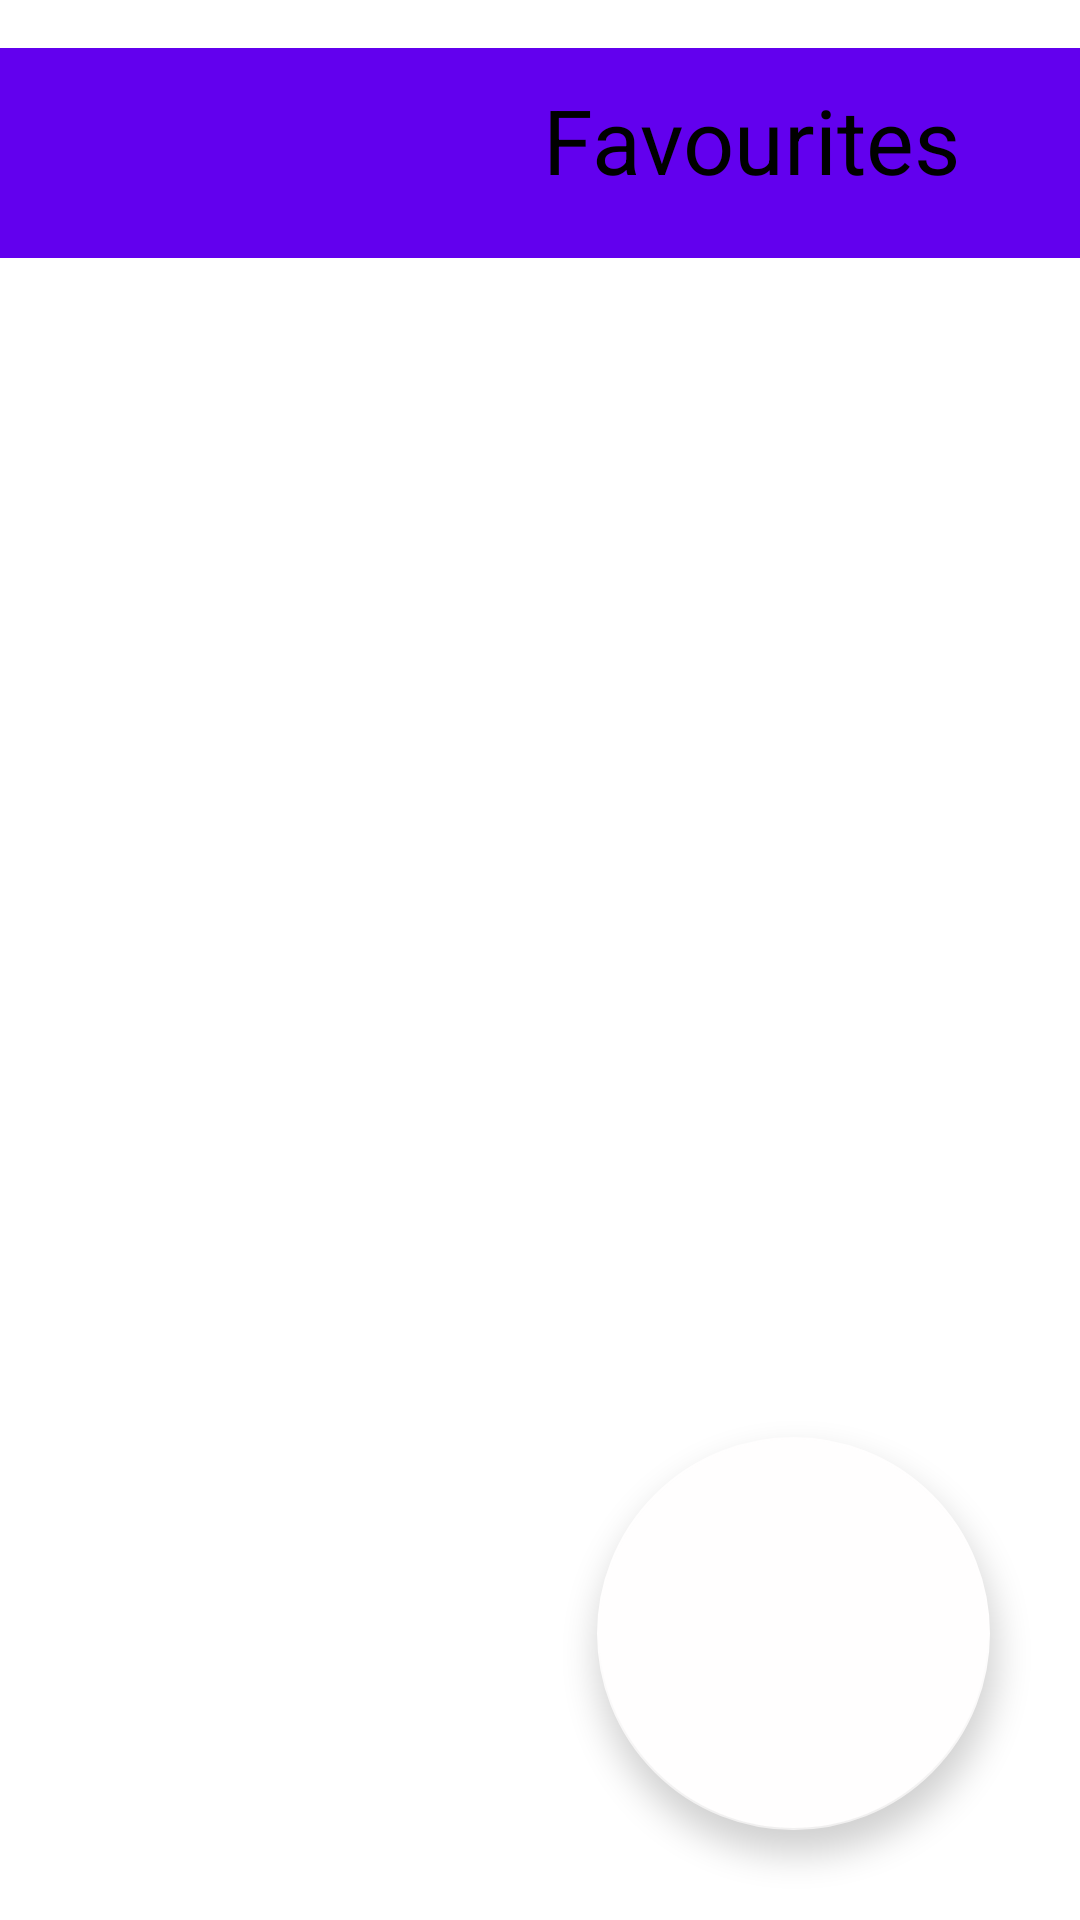

Produce the Android XML layout that renders to this screen, including the resource entries it uses.
<!-- AndroidManifest.xml: application theme Theme.Weathear -->
<!-- res/layout/fragment_favorites.xml -->
<?xml version="1.0" encoding="utf-8"?>
<androidx.constraintlayout.widget.ConstraintLayout


    xmlns:android="http://schemas.android.com/apk/res/android"
    xmlns:app="http://schemas.android.com/apk/res-auto"
    xmlns:tools="http://schemas.android.com/tools"
    android:id="@+id/favweathers"
    android:layout_width="match_parent"
    android:layout_height="match_parent"
    android:backgroundTint="#FFFFFF"
    android:background="#FFFFFF"

    tools:context=".FavoritesFragment">

   

    <androidx.appcompat.widget.Toolbar
        android:id="@+id/settingToolbar"
        android:layout_width="372dp"
        android:layout_height="70dp"
        android:layout_marginTop="16dp"
        android:background="?attr/colorPrimary"
        android:minHeight="?attr/actionBarSize"
        android:theme="?attr/actionBarTheme"
        app:layout_constraintEnd_toEndOf="parent"
        app:layout_constraintHorizontal_bias="0.589"
        app:layout_constraintStart_toStartOf="parent"
        app:layout_constraintTop_toTopOf="parent" />

    <TextView
        android:id="@+id/textView3"
        android:layout_width="173dp"
        android:layout_height="61dp"
        android:layout_marginStart="164dp"
        android:gravity="center"
        android:text="@string/Favourites"
        android:textColor="#000000"
        android:textSize="30sp"
        app:layout_constraintStart_toStartOf="parent"
        app:layout_constraintTop_toTopOf="@+id/settingToolbar" />

    <ImageView
        android:id="@+id/backButton"
        android:layout_width="82dp"
        android:layout_height="66dp"
        app:layout_constraintStart_toStartOf="@+id/settingToolbar"
        app:layout_constraintTop_toTopOf="@+id/settingToolbar"
        app:srcCompat="@drawable/arrow_back" />


    <androidx.recyclerview.widget.RecyclerView
        android:id="@+id/favrecyclerView"
        android:layout_width="351dp"
        android:layout_height="552dp"
        android:layout_marginBottom="44dp"
        app:layout_constraintBottom_toBottomOf="parent"
        app:layout_constraintEnd_toEndOf="parent"
        app:layout_constraintStart_toStartOf="parent" />

    <com.google.android.material.floatingactionbutton.FloatingActionButton
        android:id="@+id/addFavLocation"
        android:layout_width="184dp"
        android:layout_height="131dp"
        android:layout_gravity="center"
        android:layout_marginEnd="30dp"
        android:layout_marginBottom="30dp"
        android:clickable="true"
        app:backgroundTint="#FFFEFE"
        app:fabCustomSize="137dp"
        app:layout_constraintBottom_toBottomOf="parent"
        app:layout_constraintEnd_toEndOf="parent"
        app:maxImageSize="120dp"

        app:srcCompat="@drawable/add_location"
        tools:ignore="SpeakableTextPresentCheck" />


</androidx.constraintlayout.widget.ConstraintLayout>
<!-- resources referenced by this layout -->
<resources>
  <string name="Favourites">Favourites</string>
  <style name="Theme.Weathear" parent="Theme.MaterialComponents.DayNight.DarkActionBar">
          
          <item name="colorPrimary">@color/purple_500</item>
          <item name="colorPrimaryVariant">@color/purple_700</item>
          <item name="colorOnPrimary">@color/white</item>
          
          <item name="colorSecondary">@color/teal_200</item>
          <item name="colorSecondaryVariant">@color/teal_700</item>
          <item name="colorOnSecondary">@color/black</item>
          
          <item name="android:statusBarColor">?attr/colorPrimaryVariant</item>
          
      </style>
  <!-- not gathered from this repository: default colours our renderer supplied (Android Studio template values) -->
  <color name="purple_500">#FF6200EE</color>
  <color name="purple_700">#FF3700B3</color>
  <color name="teal_200">#FF03DAC5</color>
  <color name="teal_700">#FF018786</color>
  <color name="black">#FF000000</color>
  <color name="white">#FFFFFFFF</color>
</resources>
